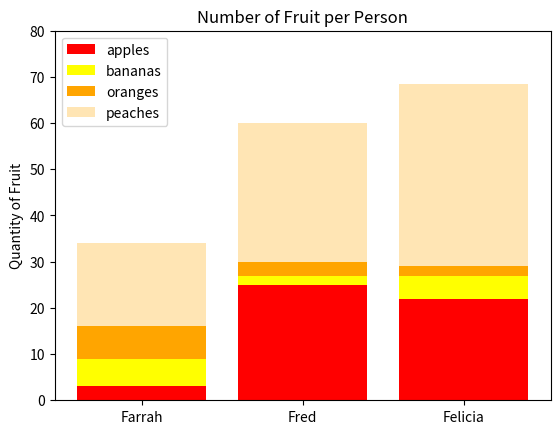

The matplotlib source for this figure:
#!/usr/bin/env python3
import numpy as np
import matplotlib.pyplot as plt

np.random.seed(5)
fruit = np.random.randint(0, 20, (4,3))
plt.ylim(0, 80)
N=3
y1=[3,25,22]
y2=[9,27,27]
y3=[16,30, 29]
y4=[18,30,39.5]
xvalues = np.arange(N)

plt.bar(xvalues,y1,color='r', label ='apples')
plt.bar(xvalues,y2, color='yellow', bottom =y1, label = 'bananas')
plt.bar(xvalues,y3, color='orange', bottom =y2, label = 'oranges')
plt.bar(xvalues,y4, color='#ffe5b4', bottom =y3, label = 'peaches')
plt.xticks(xvalues, ('Farrah', 'Fred', 'Felicia'))
plt.ylabel('Quantity of Fruit')
plt.title('Number of Fruit per Person')
plt.legend()
plt.show()
